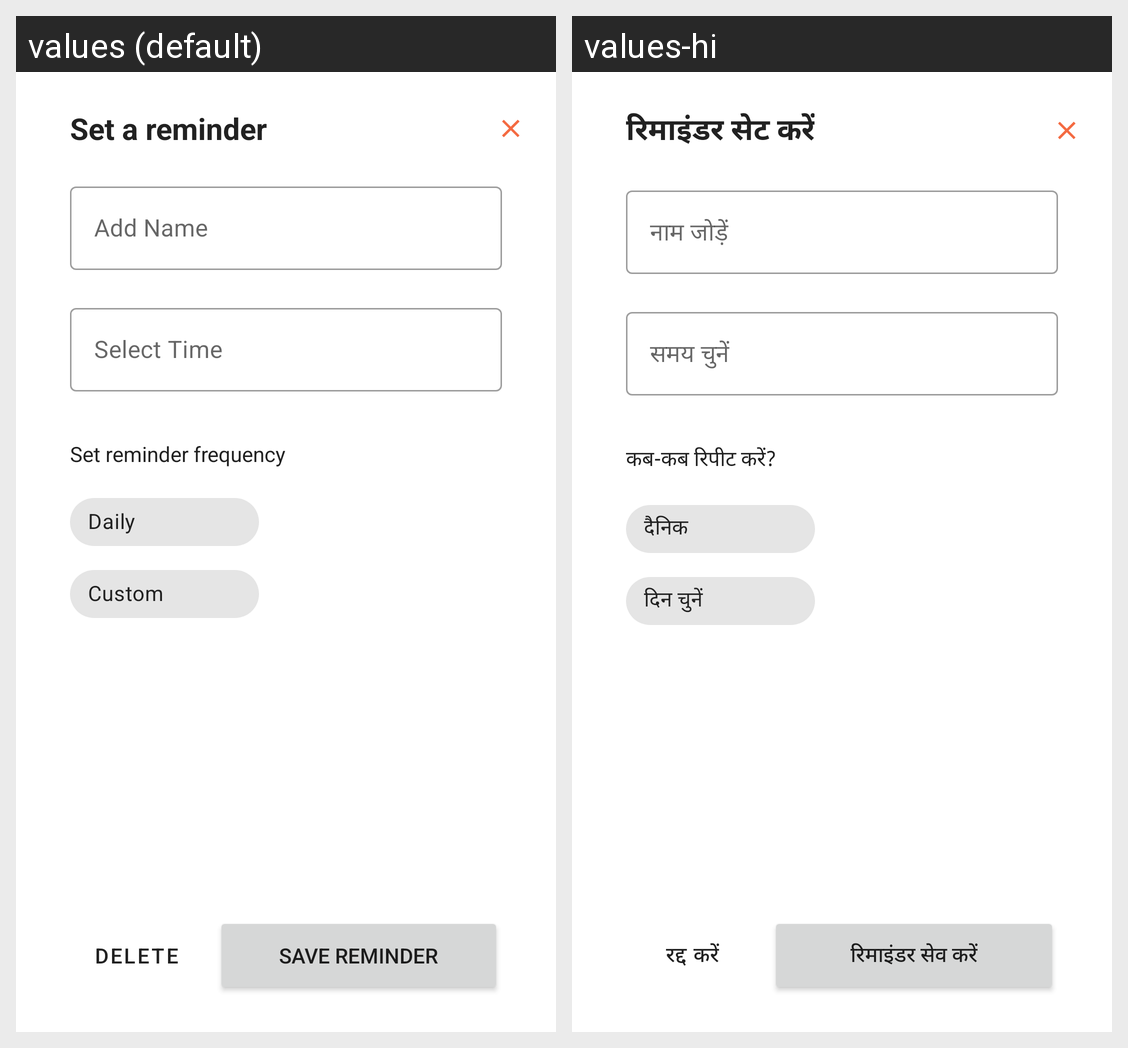

The same Android screen rendered under two of its app's locales, left to right. List the strings drawn on it with the default value and each locale's translation.
Android screen res/layout/fragment_update_reminder.xml rendered under 2 locales, left to right: values (default), values-hi. Device: Nexus 5 (rendered at 1080×1920; each locale shown at half size, 540×960, under a caption strip naming it); theme Base.AppTheme.
Strings drawn on this screen, with the default value and each locale's value (text and hints the layout hard-codes, and strings that could not be matched under every locale, appear in the picture but are not listed):

set_a_reminder
  values: Set a reminder
  values-hi: रिमाइंडर सेट करें

add_name
  values: Add Name
  values-hi: नाम जोड़ें

select_time
  values: Select Time
  values-hi: समय चुनें

set_reminder_frequency
  values: Set reminder frequency
  values-hi: कब-कब रिपीट करें?

daily
  values: Daily
  values-hi: दैनिक

custom
  values: Custom
  values-hi: दिन चुनें

delete
  values: Delete
  values-hi: रद्द करें

save_reminder
  values: Save Reminder
  values-hi: रिमाइंडर सेव करें
